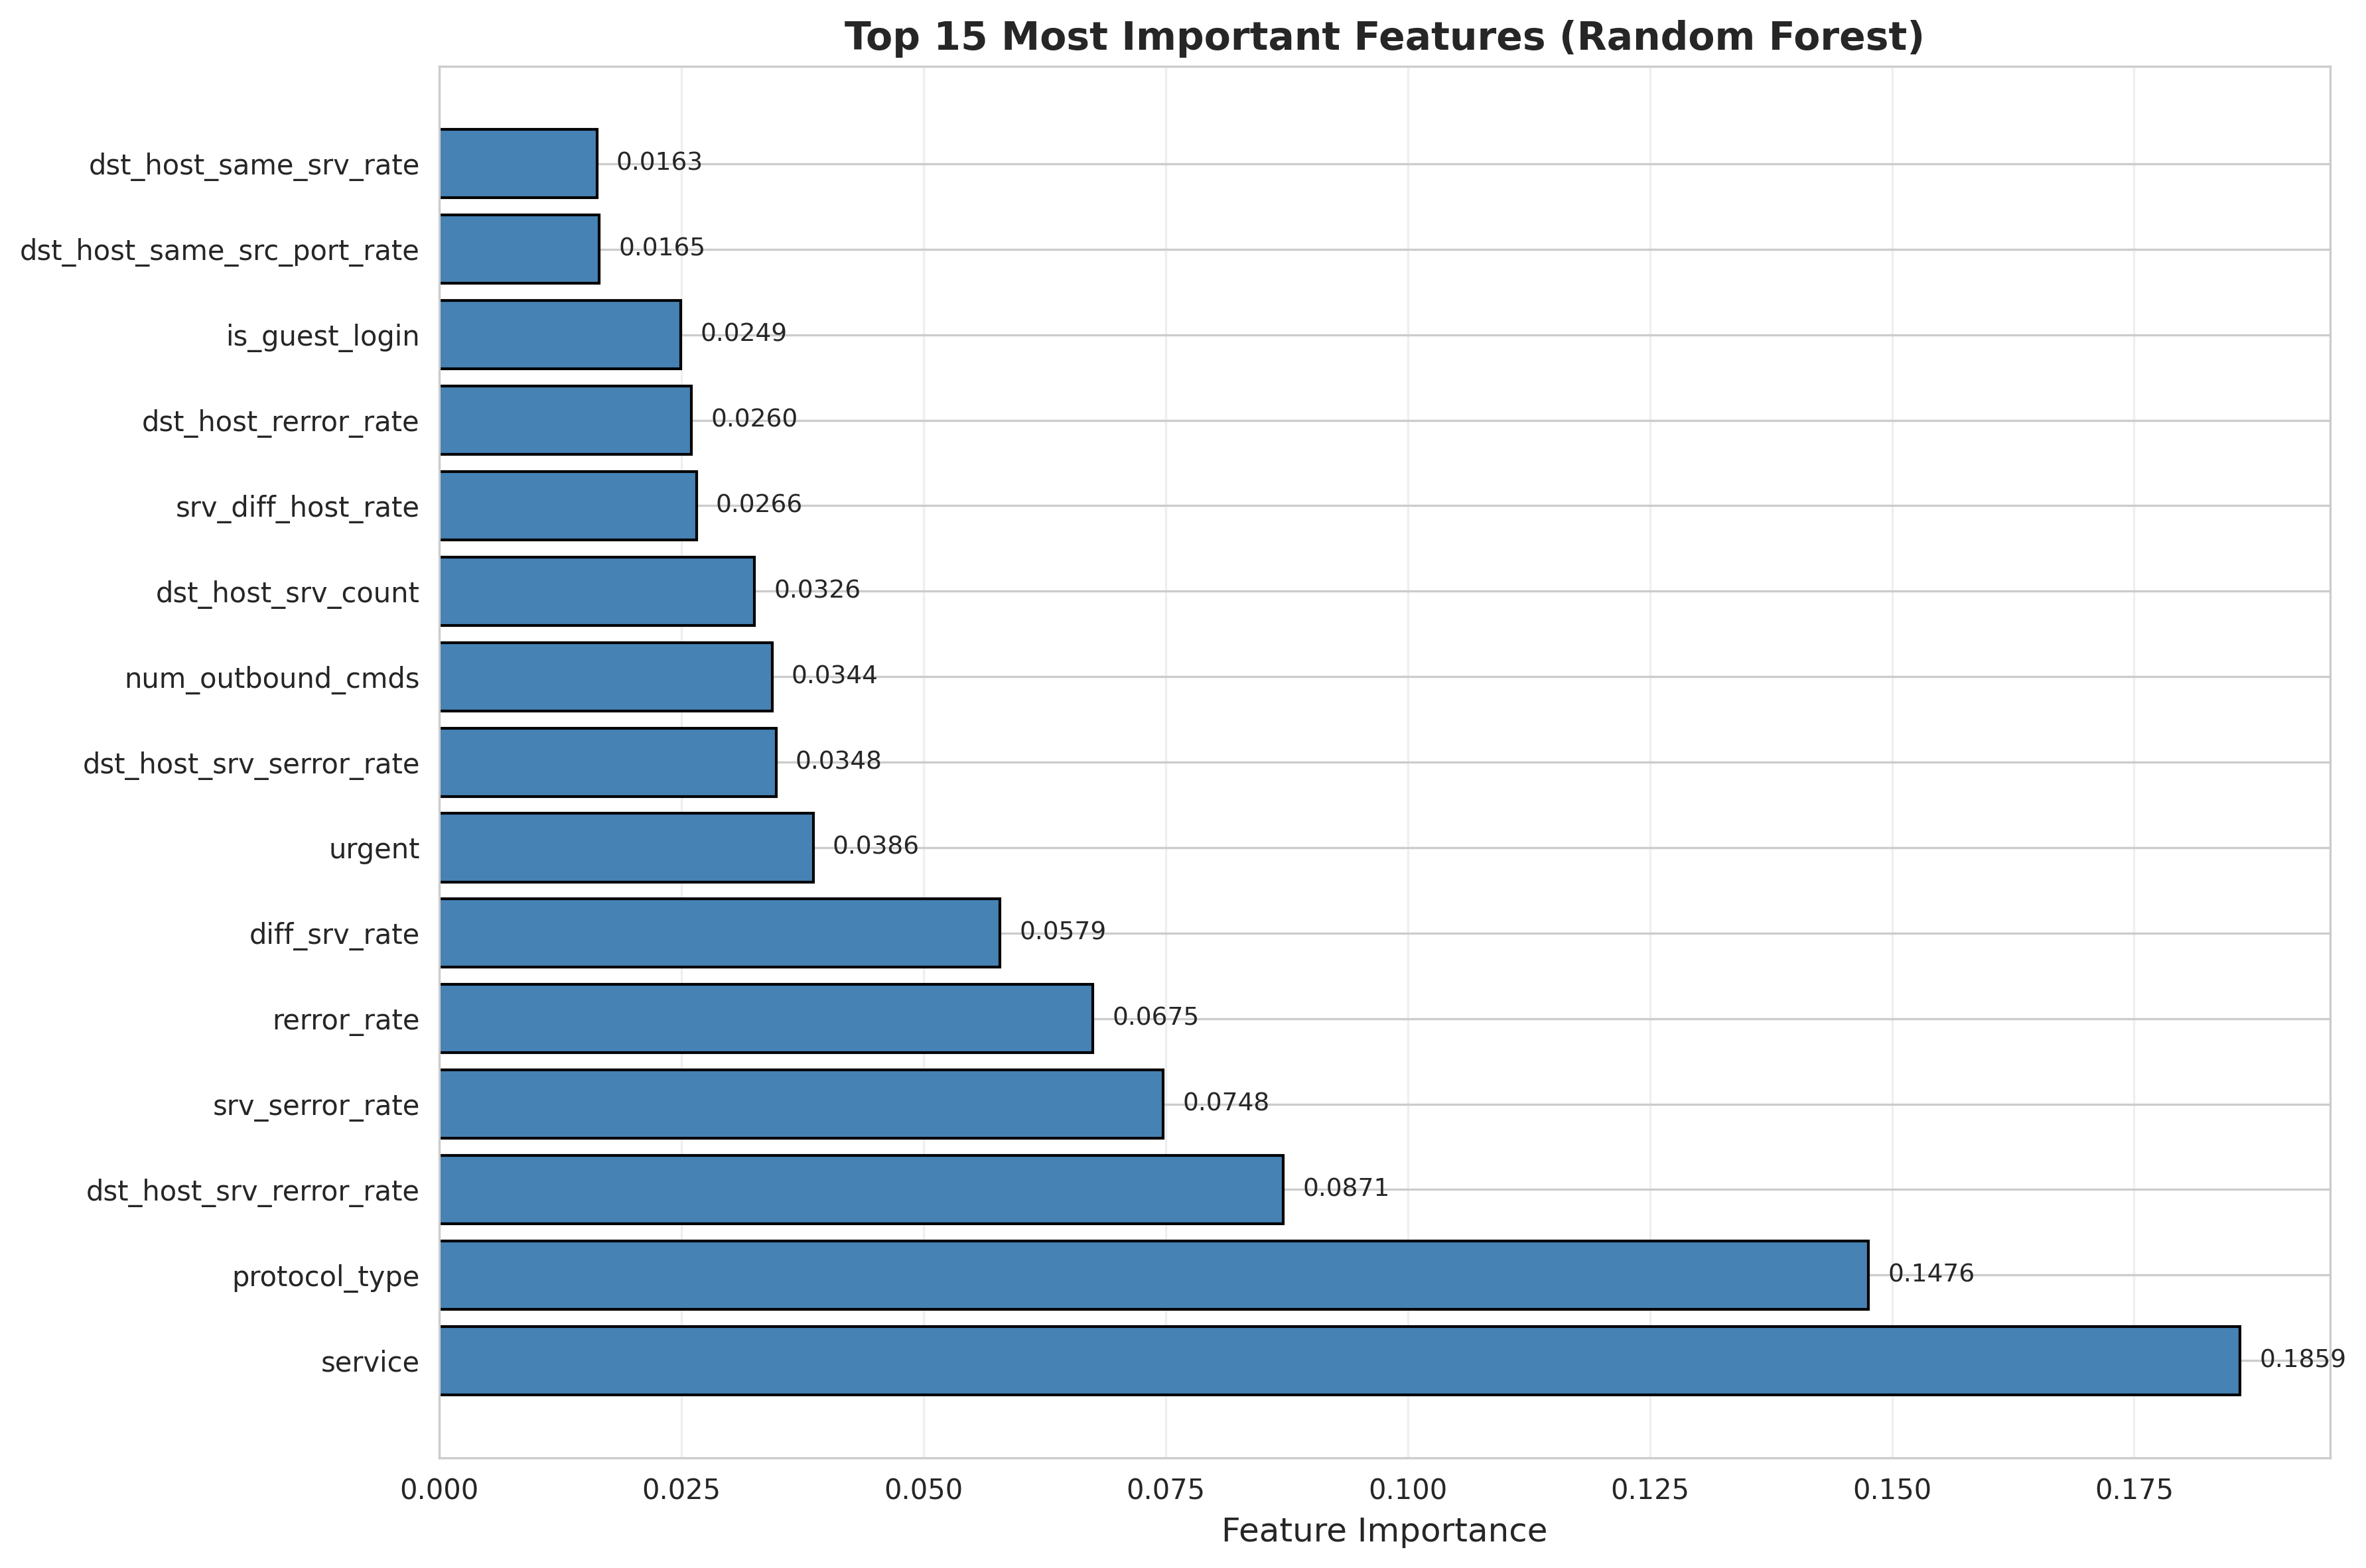

Values plotted in this chart, from the file beside it:
Feature, Importance
service, 0.1859
protocol_type, 0.1476
dst_host_srv_rerror_rate, 0.08713
srv_serror_rate, 0.07476
rerror_rate, 0.06748
diff_srv_rate, 0.05789
urgent, 0.03862
dst_host_srv_serror_rate, 0.03477
num_outbound_cmds, 0.03437
dst_host_srv_count, 0.03257
srv_diff_host_rate, 0.02655
dst_host_rerror_rate, 0.02605
is_guest_login, 0.02495
dst_host_same_src_port_rate, 0.01653
dst_host_same_srv_rate, 0.01628
count, 0.01597
dst_host_diff_srv_rate, 0.01553
is_host_login, 0.01491
dst_host_count, 0.01465
same_srv_rate, 0.01464
